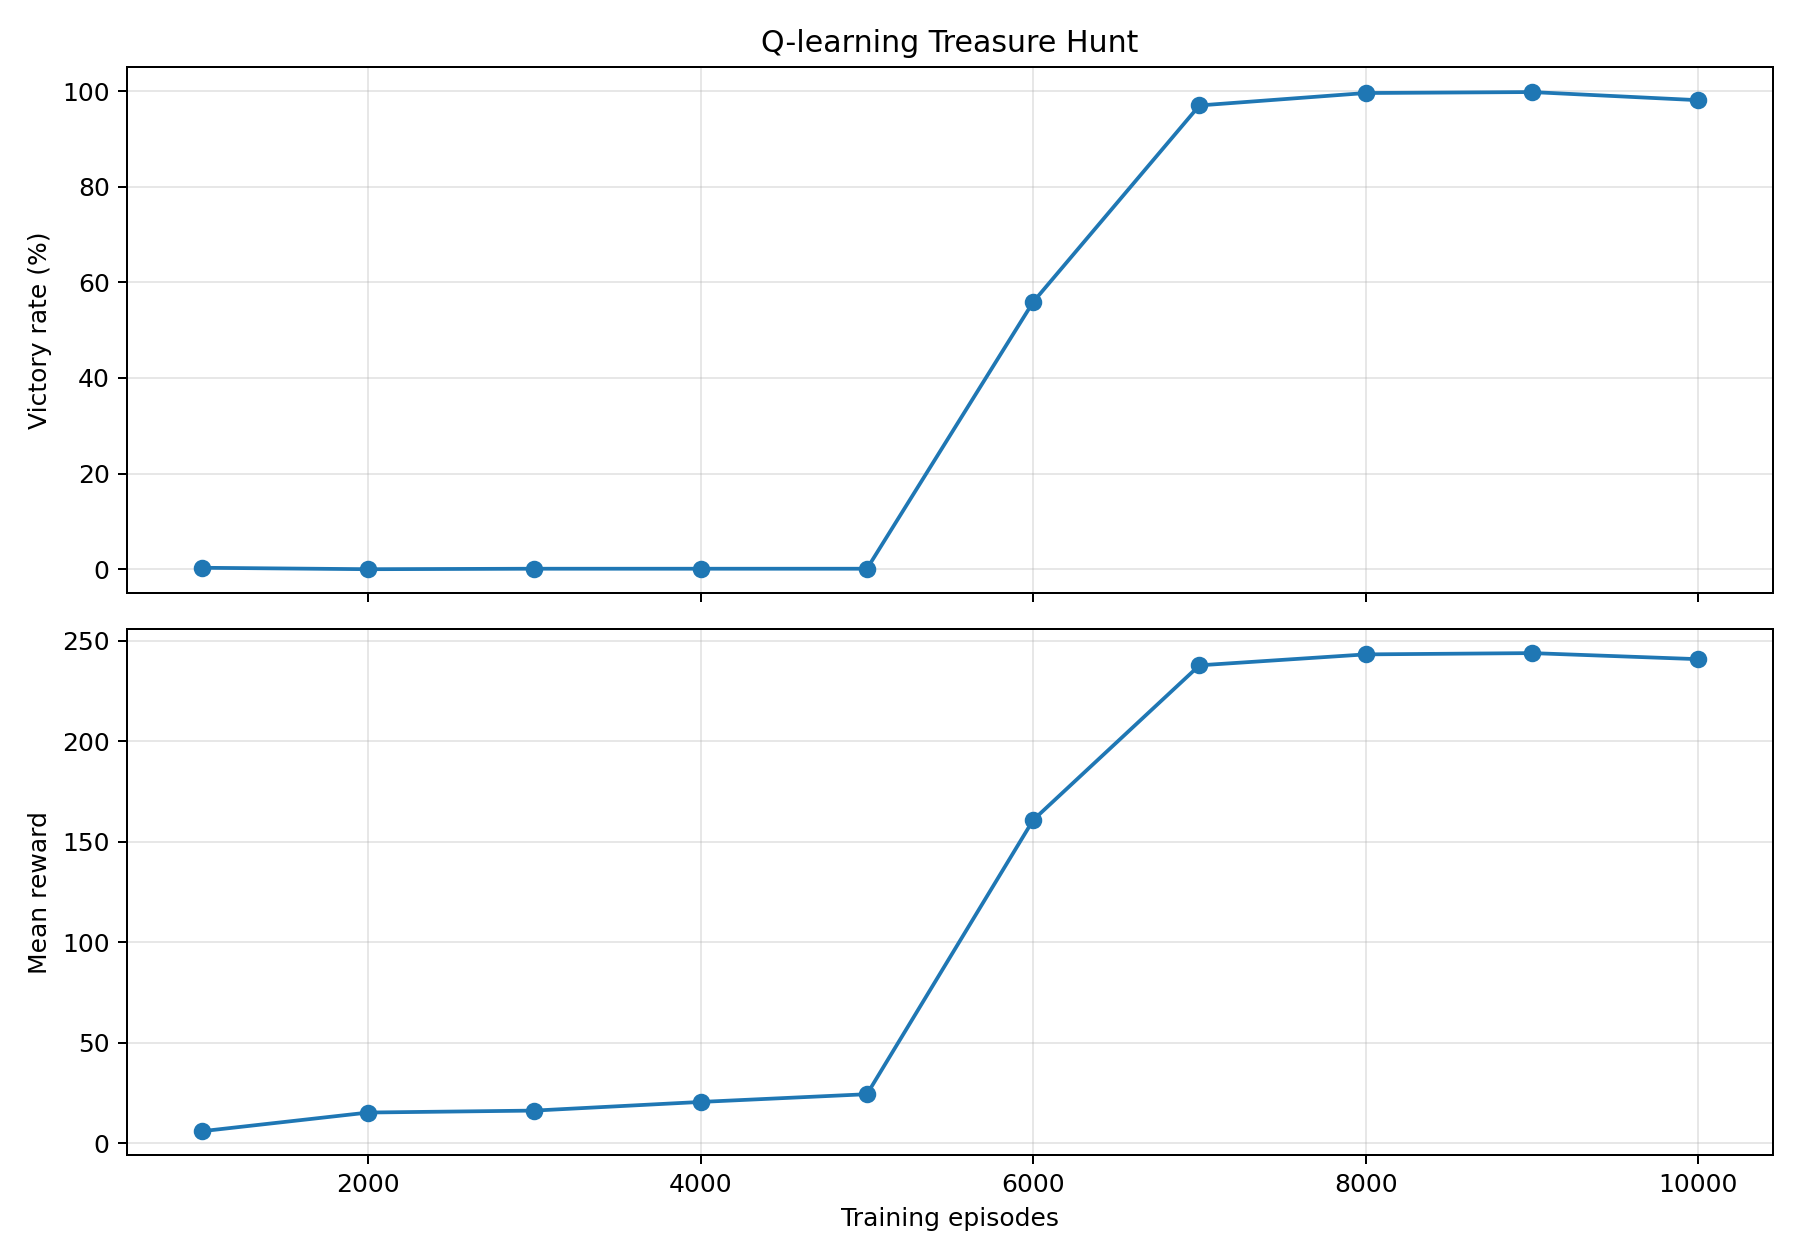

Data behind this chart, as committed beside it:
episode, victory_rate, avg_reward, avg_steps, q_table_size, epsilon
1000, 0.003, 6.002, 49.97, 123, 0.6065
2000, 0.0, 15.29, 50, 123, 0.3678
3000, 0.001, 16.25, 49.97, 126, 0.223
4000, 0.001, 20.56, 49.98, 127, 0.1353
5000, 0.001, 24.4, 49.98, 128, 0.1
6000, 0.559, 160.8, 29.28, 137, 0.1
7000, 0.97, 237.7, 13.87, 138, 0.1
8000, 0.996, 243.1, 12.89, 138, 0.1
9000, 0.998, 243.8, 13.12, 139, 0.1
10000, 0.981, 240.8, 14.24, 142, 0.1
